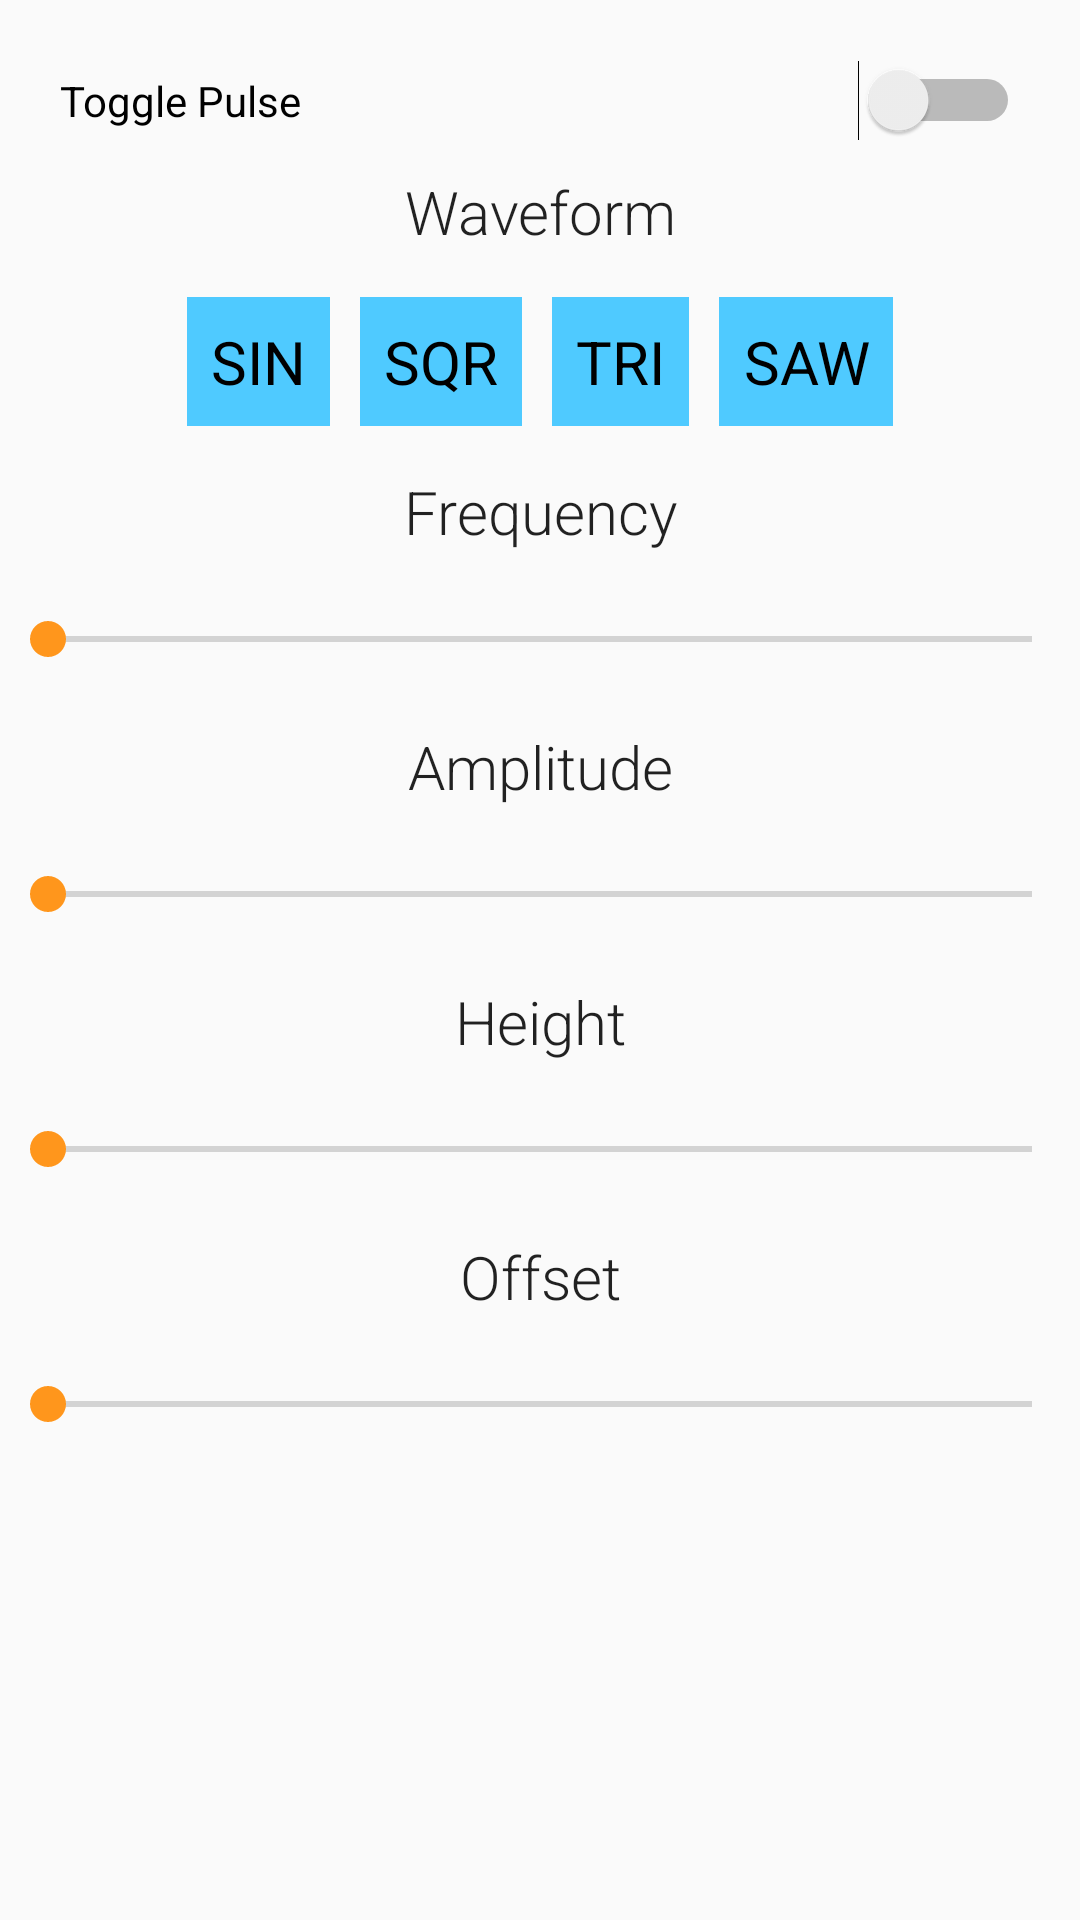

The Android layout XML behind this screen, and the referenced resources:
<!-- AndroidManifest.xml: application theme AppTheme -->
<!-- res/layout/activity_mode_strobe.xml -->
<?xml version="1.0" encoding="utf-8"?>
    <LinearLayout
        xmlns:android="http://schemas.android.com/apk/res/android"
        xmlns:app="http://schemas.android.com/apk/res-auto"
        android:layout_width="match_parent"
        android:layout_height="match_parent"
        android:orientation="vertical">


        <Switch
            android:id="@+id/strobeSwitch"
            android:layout_width="match_parent"
            android:layout_height="wrap_content"
            android:layout_marginTop="20dp"
            android:layout_marginRight="20dp"
            android:layout_marginLeft="20dp"
            android:text="@string/toggle_pulse"
            />

        <TextView
            android:id="@+id/waveformText"
            android:layout_width="match_parent"
            android:layout_height="wrap_content"
            android:layout_marginTop="10dp"
            android:text="@string/s_waveform" />

        <LinearLayout
            android:layout_width="wrap_content"
            android:layout_height="wrap_content"
            android:orientation="horizontal"
            android:layout_gravity="center"
            android:layout_marginTop="10dp">

            <Button
                android:id="@+id/b_strobeSin"
                android:layout_width="wrap_content"
                android:layout_height="wrap_content"
                android:layout_margin="5dp"

                android:text="SIN">
            </Button>
            <Button
                android:id="@+id/b_strobeSqr"
                android:layout_width="wrap_content"
                android:layout_height="wrap_content"
                android:layout_margin="5dp"
                android:text="SQR">
            </Button>
            <Button
                android:id="@+id/b_strobeTri"
                android:layout_width="wrap_content"
                android:layout_height="wrap_content"
                android:layout_margin="5dp"
                android:text="TRI">
            </Button>
            <Button
                android:id="@+id/b_strobeSaw"
                android:layout_width="wrap_content"
                android:layout_height="wrap_content"
                android:layout_margin="5dp"
                android:text="SAW">
            </Button>




        </LinearLayout>
    <TextView
        android:id="@+id/frequencyText"
        android:layout_width="match_parent"
        android:layout_height="wrap_content"
        android:layout_marginTop="10dp"
        android:text="@string/s_frequency" />

    <SeekBar
        android:id="@+id/seekBar_frequency"
        android:layout_width="match_parent"
        android:layout_height="wrap_content"
        android:padding="10dp"
        android:layout_marginTop="10dp" />
    <TextView
        android:id="@+id/amplitudeText"
        android:layout_width="match_parent"
        android:layout_height="wrap_content"
        android:layout_marginTop="10dp"
        android:text="@string/s_amplitude" />

    <SeekBar
        android:id="@+id/seekBar_amplitude"
        android:layout_width="match_parent"
        android:layout_height="wrap_content"
        android:layout_marginTop="10dp"
        android:padding="10dp"/>
    <TextView
        android:id="@+id/heightText"
        android:layout_width="match_parent"
        android:layout_height="wrap_content"
        android:layout_marginTop="10dp"
        android:text="@string/s_height" />

    <SeekBar
        android:id="@+id/seekBar_height"
        android:layout_width="match_parent"
        android:layout_height="wrap_content"
        android:padding="10dp"
        android:layout_marginTop="10dp"/>
    <TextView
        android:id="@+id/offsetText"
        android:layout_width="match_parent"
        android:layout_height="wrap_content"
        android:layout_marginTop="10dp"
        android:text="@string/s_offset" />

    <SeekBar
        android:id="@+id/seekBar_offset"
        android:layout_width="match_parent"
        android:layout_height="wrap_content"
        android:padding="10dp"
        android:layout_marginTop="10dp"/>


</LinearLayout>
<!-- resources referenced by this layout -->
<resources>
  <string name="s_amplitude">Amplitude</string>
  <string name="s_frequency">Frequency</string>
  <string name="s_height">Height</string>
  <string name="s_offset">Offset</string>
  <string name="s_waveform">Waveform</string>
  <string name="toggle_pulse">Toggle Pulse</string>
  <style name="AppTheme" parent="Theme.AppCompat.Light.DarkActionBar">
          
          <item name="colorPrimary">@color/colorPrimary</item>
          <item name="colorPrimaryDark">@color/colorPrimaryDark</item>
          <item name="colorAccent">@color/colorAccent</item>
  
          <item name="buttonStyle">@style/defaultButtonStyle</item>
          <item name="android:textViewStyle">@style/defaultTextViewStyle</item>
      </style>
  <color name="colorPrimary">#4FCAFF</color>
  <color name="colorPrimaryDark">#2487B2</color>
  <color name="colorAccent">#FF961C</color>
  <style name="defaultButtonStyle">
          <item name="android:background">@color/colorPrimary</item>
          <item name="android:textSize">20sp</item>
          <item name="android:padding">8dp</item>
          <item name="android:textColor">@color/colorBlack</item>
          <item name="android:textAlignment">center</item>
      </style>
  <style name="defaultTextViewStyle">
          <item name="android:textSize">20sp</item>
          <item name="android:fontFamily">sans-serif-light</item>
          <item name="android:gravity">center</item>
      </style>
  <color name="colorBlack">#000000</color>
</resources>
